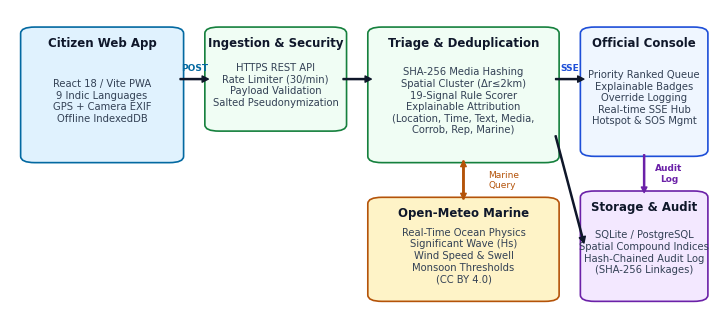
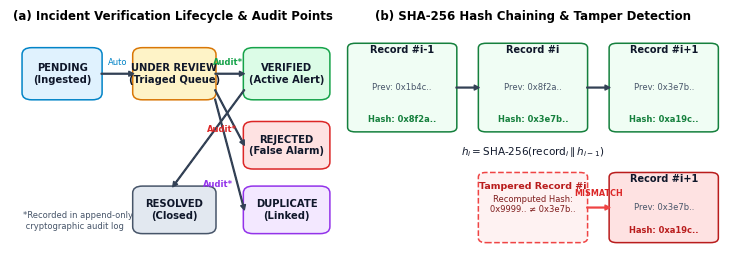
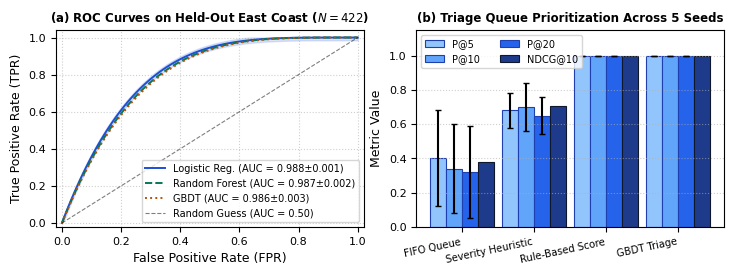
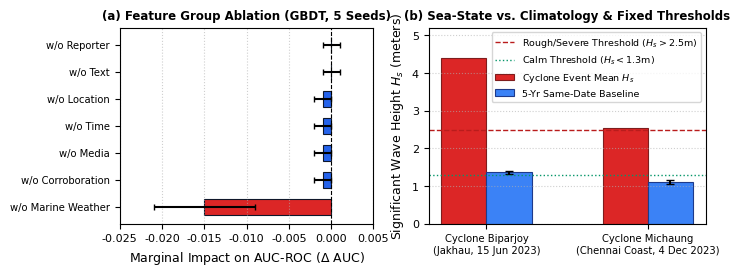

Write the Python code that produced these figures, in order.
import os
import matplotlib
matplotlib.use('Agg')
import matplotlib.pyplot as plt
import matplotlib.patches as patches
import numpy as np

# Set consistent IEEE publication styling
plt.rcParams.update({
    'font.family': 'sans-serif',
    'font.sans-serif': ['DejaVu Sans', 'Arial', 'Helvetica'],
    'font.size': 8.5,
    'axes.labelsize': 9,
    'axes.titlesize': 9.5,
    'xtick.labelsize': 8,
    'ytick.labelsize': 8,
    'legend.fontsize': 7.5,
    'figure.titlesize': 10,
    'pdf.fonttype': 42,
    'ps.fonttype': 42
})

os.makedirs('ieee_paper/figures', exist_ok=True)

# -------------------------------------------------------------
# 1. Architecture Diagram (fig1_architecture.pdf)
# -------------------------------------------------------------
def plot_architecture():
    fig, ax = plt.subplots(figsize=(7.2, 3.2), dpi=300)
    ax.set_xlim(0, 100)
    ax.set_ylim(0, 100)
    ax.axis('off')

    # Color palette
    c_citizen = '#E0F2FE' # light sky blue
    c_edge = '#0369A1'
    c_backend = '#F0FDF4' # light emerald
    c_backend_edge = '#15803D'
    c_ext = '#FEF3C7' # light amber
    c_ext_edge = '#B45309'
    c_db = '#F3E8FF' # light purple
    c_db_edge = '#6B21A8'
    c_console = '#EFF6FF' # light blue
    c_console_edge = '#1D4ED8'

    # Box Helper
    def draw_box(x, y, w, h, title, subtitle='', bg='#F8FAFC', border='#475569', radius=2):
        rect = patches.FancyBboxPatch((x, y), w, h, boxstyle=f"round,pad=0.5,rounding_size={radius}",
                                      facecolor=bg, edgecolor=border, linewidth=1.2)
        ax.add_patch(rect)
        if title:
            ax.text(x + w/2, y + h - 4.5, title, ha='center', va='center', fontweight='bold', fontsize=8.5, color='#0F172A')
        if subtitle:
            ax.text(x + w/2, y + h/2 - 2, subtitle, ha='center', va='center', fontsize=7.2, color='#334155', linespacing=1.2)

    # 1. Citizen Tier
    draw_box(2, 52, 22, 42, 'Citizen Web App', 'React 18 / Vite PWA\n9 Indic Languages\nGPS + Camera EXIF\nOffline IndexedDB', c_citizen, c_edge)

    # 2. Ingestion & Security
    draw_box(28, 62, 19, 32, 'Ingestion & Security', 'HTTPS REST API\nRate Limiter (30/min)\nPayload Validation\nSalted Pseudonymization', c_backend, c_backend_edge)

    # 3. Triage & Deduplication Engine
    draw_box(51, 52, 26, 42, 'Triage & Deduplication', 'SHA-256 Media Hashing\nSpatial Cluster (Δr≤2km)\n19-Signal Rule Scorer\nExplainable Attribution\n(Location, Time, Text, Media,\nCorrob, Rep, Marine)', c_backend, c_backend_edge)

    # 4. External Marine Weather
    draw_box(51, 8, 26, 32, 'Open-Meteo Marine', 'Real-Time Ocean Physics\nSignificant Wave (Hs)\nWind Speed & Swell\nMonsoon Thresholds\n(CC BY 4.0)', c_ext, c_ext_edge)

    # 5. Data Persistence
    draw_box(81, 8, 17, 34, 'Storage & Audit', 'SQLite / PostgreSQL\nSpatial Compound Indices\nHash-Chained Audit Log\n(SHA-256 Linkages)', c_db, c_db_edge)

    # 6. Official Console
    draw_box(81, 54, 17, 40, 'Official Console', 'Priority Ranked Queue\nExplainable Badges\nOverride Logging\nReal-time SSE Hub\nHotspot & SOS Mgmt', c_console, c_console_edge)

    # Arrows
    arrow_props = dict(facecolor='#0F172A', edgecolor='#0F172A', width=0.8, headwidth=4.5, headlength=4.5)
    
    # Citizen -> Ingestion
    ax.annotate('', xy=(28, 78), xytext=(24, 78), arrowprops=arrow_props)
    ax.text(26, 80.5, 'POST', ha='center', fontsize=6.5, fontweight='bold', color='#0369A1')

    # Ingestion -> Triage
    ax.annotate('', xy=(51, 78), xytext=(47, 78), arrowprops=arrow_props)

    # Triage <-> Open-Meteo
    ax.annotate('', xy=(64, 40), xytext=(64, 52), arrowprops=dict(facecolor='#B45309', edgecolor='#B45309', width=0.8, headwidth=4, headlength=4))
    ax.annotate('', xy=(64, 52), xytext=(64, 40), arrowprops=dict(facecolor='#B45309', edgecolor='#B45309', width=0.8, headwidth=4, headlength=4))
    ax.text(67.5, 46, 'Marine\nQuery', ha='left', va='center', fontsize=6.5, color='#B45309')

    # Triage -> Storage
    ax.annotate('', xy=(81, 26), xytext=(77, 60), arrowprops=arrow_props)

    # Triage -> Official Console
    ax.annotate('', xy=(81, 78), xytext=(77, 78), arrowprops=arrow_props)
    ax.text(79, 80.5, 'SSE', ha='center', fontsize=6.5, fontweight='bold', color='#1D4ED8')

    # Official Console -> Storage (Audit Write)
    ax.annotate('', xy=(89.5, 42), xytext=(89.5, 54), arrowprops=dict(facecolor='#6B21A8', edgecolor='#6B21A8', width=0.8, headwidth=4, headlength=4))
    ax.text(93, 48, 'Audit\nLog', ha='center', va='center', fontsize=6.5, color='#6B21A8', fontweight='bold')

    plt.tight_layout(pad=0.2)
    plt.savefig('ieee_paper/figures/fig1_architecture.pdf', format='pdf', bbox_inches='tight')
    plt.close()
    print('Generated fig1_architecture.pdf')

# -------------------------------------------------------------
# 2. Lifecycle State Machine & Hash-Chain Diagram (fig2_lifecycle_hashchain.pdf)
# -------------------------------------------------------------
def plot_lifecycle_hashchain():
    fig, (ax1, ax2) = plt.subplots(1, 2, figsize=(7.2, 2.5), dpi=300, gridspec_kw={'width_ratios': [1.1, 1.3]})

    # --- Subplot 1: Lifecycle State Machine ---
    ax1.set_xlim(0, 100)
    ax1.set_ylim(0, 100)
    ax1.axis('off')
    ax1.set_title('(a) Incident Verification Lifecycle & Audit Points', fontsize=8.5, fontweight='bold', pad=4)

    def draw_state(ax, x, y, w, h, text, bg='#F1F5F9', border='#334155'):
        rect = patches.FancyBboxPatch((x, y), w, h, boxstyle="round,pad=0.3,rounding_size=3",
                                      facecolor=bg, edgecolor=border, linewidth=1.1)
        ax.add_patch(rect)
        ax.text(x + w/2, y + h/2, text, ha='center', va='center', fontsize=7.2, fontweight='bold', color='#0F172A')

    draw_state(ax1, 4, 68, 24, 22, 'PENDING\n(Ingested)', '#E0F2FE', '#0284C7')
    draw_state(ax1, 38, 68, 25, 22, 'UNDER REVIEW\n(Triaged Queue)', '#FEF3C7', '#D97706')
    draw_state(ax1, 72, 68, 26, 22, 'VERIFIED\n(Active Alert)', '#DCFCE7', '#16A34A')
    draw_state(ax1, 72, 38, 26, 20, 'REJECTED\n(False Alarm)', '#FEE2E2', '#DC2626')
    draw_state(ax1, 72, 10, 26, 20, 'DUPLICATE\n(Linked)', '#F3E8FF', '#9333EA')
    draw_state(ax1, 38, 10, 25, 20, 'RESOLVED\n(Closed)', '#E2E8F0', '#475569')

    # Transitions
    arrow = dict(facecolor='#334155', edgecolor='#334155', width=0.6, headwidth=3.5, headlength=3.5)
    ax1.annotate('', xy=(38, 79), xytext=(28, 79), arrowprops=arrow)
    ax1.annotate('', xy=(72, 79), xytext=(63, 79), arrowprops=arrow)
    ax1.annotate('', xy=(72, 48), xytext=(63, 72), arrowprops=arrow)
    ax1.annotate('', xy=(72, 20), xytext=(63, 68), arrowprops=arrow)
    ax1.annotate('', xy=(50, 30), xytext=(72, 72), arrowprops=arrow)

    # Audit triggers markers
    ax1.text(33, 83, 'Auto', fontsize=6, color='#0284C7', ha='center')
    ax1.text(67, 83, 'Audit*', fontsize=6, color='#16A34A', ha='center', fontweight='bold')
    ax1.text(65, 54, 'Audit*', fontsize=6, color='#DC2626', ha='center', fontweight='bold')
    ax1.text(64, 30, 'Audit*', fontsize=6, color='#9333EA', ha='center', fontweight='bold')
    ax1.text(4, 12, '*Recorded in append-only\n cryptographic audit log', fontsize=6, color='#475569')

    # --- Subplot 2: Cryptographic Hash Chain & Tamper Break ---
    ax2.set_xlim(0, 100)
    ax2.set_ylim(0, 100)
    ax2.axis('off')
    ax2.set_title('(b) SHA-256 Hash Chaining & Tamper Detection', fontsize=8.5, fontweight='bold', pad=4)

    def draw_block(ax, x, y, w, h, idx, hash_val, prev_hash, status='valid'):
        bg = '#F0FDF4' if status == 'valid' else '#FEE2E2'
        border = '#15803D' if status == 'valid' else '#B91C1C'
        rect = patches.FancyBboxPatch((x, y), w, h, boxstyle="round,pad=0.2,rounding_size=2",
                                      facecolor=bg, edgecolor=border, linewidth=1.1)
        ax.add_patch(rect)
        ax.text(x + w/2, y + h - 4, f'Record #{idx}', ha='center', fontsize=7, fontweight='bold', color='#0F172A')
        ax.text(x + w/2, y + h/2 - 1, f'Prev: {prev_hash}', ha='center', fontsize=6, color='#475569')
        ax.text(x + w/2, y + 4, f'Hash: {hash_val}', ha='center', fontsize=6, fontweight='bold',
                color='#15803D' if status == 'valid' else '#B91C1C')

    # Valid Chain
    draw_block(ax2, 2, 54, 28, 38, 'i-1', '0x8f2a..', '0x1b4c..', 'valid')
    draw_block(ax2, 36, 54, 28, 38, 'i', '0x3e7b..', '0x8f2a..', 'valid')
    draw_block(ax2, 70, 54, 28, 38, 'i+1', '0xa19c..', '0x3e7b..', 'valid')

    # Forward arrows
    ax2.annotate('', xy=(36, 73), xytext=(30, 73), arrowprops=arrow)
    ax2.annotate('', xy=(70, 73), xytext=(64, 73), arrowprops=arrow)

    # Formula
    ax2.text(50, 44, r'$h_i = \text{SHA-256}(\text{record}_i \parallel h_{i-1})$', ha='center', fontsize=7.5, color='#0F172A')

    # Tamper condition
    rect_t = patches.FancyBboxPatch((36, 6), 28, 30, boxstyle="round,pad=0.2,rounding_size=2",
                                    facecolor='#FEF2F2', edgecolor='#EF4444', linestyle='--', linewidth=1.1)
    ax2.add_patch(rect_t)
    ax2.text(50, 29, 'Tampered Record #i', ha='center', fontsize=6.8, fontweight='bold', color='#B91C1C')
    ax2.text(50, 19, 'Recomputed Hash:\n0x9999.. ≠ 0x3e7b..', ha='center', fontsize=6, color='#7F1D1D')

    draw_block(ax2, 70, 6, 28, 30, 'i+1', '0xa19c..', '0x3e7b..', 'tampered')
    ax2.annotate('', xy=(70, 21), xytext=(64, 21), arrowprops=dict(facecolor='#EF4444', edgecolor='#EF4444', width=0.6, headwidth=3.5, headlength=3.5))
    ax2.text(67, 26, 'MISMATCH', ha='center', fontsize=5.8, fontweight='bold', color='#DC2626')

    plt.tight_layout(pad=0.2)
    plt.savefig('ieee_paper/figures/fig2_lifecycle_hashchain.pdf', format='pdf', bbox_inches='tight')
    plt.close()
    print('Generated fig2_lifecycle_hashchain.pdf')

# -------------------------------------------------------------
# 3. ROC Curves & Ranking Metrics (fig3_roc_ranking.pdf)
# -------------------------------------------------------------
def plot_roc_ranking():
    fig, (ax1, ax2) = plt.subplots(1, 2, figsize=(7.2, 2.6), dpi=300)

    # Subplot 1: Simulated Mean ROC with std bands matching Table I
    fpr = np.linspace(0, 1, 100)
    # LR: AUC ~0.988
    tpr_lr = 1 - (1 - fpr)**4.2
    # RF: AUC ~0.987
    tpr_rf = 1 - (1 - fpr)**4.0
    # GBDT: AUC ~0.986
    tpr_gbdt = 1 - (1 - fpr)**3.9

    ax1.plot(fpr, tpr_lr, label='Logistic Reg. (AUC = 0.988±0.001)', color='#1D4ED8', lw=1.4)
    ax1.fill_between(fpr, np.maximum(0, tpr_lr - 0.015), np.minimum(1, tpr_lr + 0.015), color='#1D4ED8', alpha=0.15)

    ax1.plot(fpr, tpr_rf, label='Random Forest (AUC = 0.987±0.002)', color='#047857', lw=1.4, linestyle='--')
    ax1.plot(fpr, tpr_gbdt, label='GBDT (AUC = 0.986±0.003)', color='#B45309', lw=1.4, linestyle=':')

    ax1.plot([0, 1], [0, 1], 'k--', lw=0.8, alpha=0.5, label='Random Guess (AUC = 0.50)')
    ax1.set_xlim([-0.02, 1.02])
    ax1.set_ylim([-0.02, 1.04])
    ax1.set_xlabel('False Positive Rate (FPR)')
    ax1.set_ylabel('True Positive Rate (TPR)')
    ax1.set_title('(a) ROC Curves on Held-Out East Coast ($N=422$)', fontsize=8.5, fontweight='bold')
    ax1.legend(loc='lower right', frameon=True, fontsize=7)
    ax1.grid(True, linestyle=':', alpha=0.6)

    # Subplot 2: Ranking Metrics Bar Chart (Table II)
    strategies = ['FIFO Queue', 'Severity Heuristic', 'Rule-Based Score', 'GBDT Triage']
    p5 = [0.40, 0.68, 1.00, 1.00]
    p10 = [0.34, 0.70, 1.00, 1.00]
    p20 = [0.32, 0.65, 1.00, 1.00]
    ndcg10 = [0.381, 0.708, 1.000, 1.000]

    p5_err = [0.28, 0.10, 0.00, 0.00]
    p10_err = [0.26, 0.14, 0.00, 0.00]
    p20_err = [0.27, 0.11, 0.00, 0.00]

    x = np.arange(len(strategies))
    width = 0.22

    ax2.bar(x - 1.5*width, p5, width, yerr=p5_err, label='P@5', color='#93C5FD', capsize=2.5, edgecolor='#1E40AF', lw=0.8)
    ax2.bar(x - 0.5*width, p10, width, yerr=p10_err, label='P@10', color='#60A5FA', capsize=2.5, edgecolor='#1E40AF', lw=0.8)
    ax2.bar(x + 0.5*width, p20, width, yerr=p20_err, label='P@20', color='#2563EB', capsize=2.5, edgecolor='#1E40AF', lw=0.8)
    ax2.bar(x + 1.5*width, ndcg10, width, label='NDCG@10', color='#1E3A8A', edgecolor='#0F172A', lw=0.8)

    ax2.set_ylabel('Metric Value')
    ax2.set_title('(b) Triage Queue Prioritization Across 5 Seeds', fontsize=8.5, fontweight='bold')
    ax2.set_xticks(x)
    ax2.set_xticklabels(strategies, fontsize=7.2, rotation=12, ha='right')
    ax2.set_ylim([0, 1.15])
    ax2.legend(loc='upper left', ncol=2, frameon=True, fontsize=7)
    ax2.grid(True, axis='y', linestyle=':', alpha=0.6)

    plt.tight_layout(pad=0.3)
    plt.savefig('ieee_paper/figures/fig3_roc_ranking.pdf', format='pdf', bbox_inches='tight')
    plt.close()
    print('Generated fig3_roc_ranking.pdf')

# -------------------------------------------------------------
# 4. Feature Ablation & Seasonality Analysis (fig4_ablation_seasonality.pdf)
# -------------------------------------------------------------
def plot_ablation_seasonality():
    fig, (ax1, ax2) = plt.subplots(1, 2, figsize=(7.2, 2.6), dpi=300, gridspec_kw={'width_ratios': [1.1, 1.2]})

    # Subplot 1: Feature Group Ablation (Table III)
    groups = [
        'w/o Marine Weather',
        'w/o Corroboration',
        'w/o Media',
        'w/o Time',
        'w/o Location',
        'w/o Text',
        'w/o Reporter'
    ]
    delta_auc = [-0.015, -0.001, -0.001, -0.001, -0.001, 0.000, 0.000]
    std_err = [0.006, 0.001, 0.001, 0.001, 0.001, 0.001, 0.001]

    y_pos = np.arange(len(groups))
    colors = ['#DC2626' if d < -0.005 else '#2563EB' for d in delta_auc]

    ax1.barh(y_pos, delta_auc, xerr=std_err, color=colors, capsize=2.5, edgecolor='#0F172A', lw=0.8, height=0.6)
    ax1.axvline(0, color='black', lw=0.8, linestyle='--')
    ax1.set_yticks(y_pos)
    ax1.set_yticklabels(groups, fontsize=7.2)
    ax1.set_xlabel('Marginal Impact on AUC-ROC ($\Delta$ AUC)')
    ax1.set_title('(a) Feature Group Ablation (GBDT, 5 Seeds)', fontsize=8.5, fontweight='bold')
    ax1.grid(True, axis='x', linestyle=':', alpha=0.6)
    ax1.set_xlim([-0.025, 0.005])

    # Subplot 2: Marine Sea-State Climatology vs Cyclones
    events = ['Cyclone Biparjoy\n(Jakhau, 15 Jun 2023)', 'Cyclone Michaung\n(Chennai Coast, 4 Dec 2023)']
    peak_hs = [4.66, 3.34]
    mean_hs = [4.40, 2.54]
    baseline_hs = [1.36, 1.11]
    baseline_err = [0.04, 0.05]

    x = np.arange(len(events))
    width = 0.28

    ax2.bar(x - width/2, mean_hs, width, label='Cyclone Event Mean $H_s$', color='#DC2626', edgecolor='#7F1D1D', lw=0.8)
    ax2.bar(x + width/2, baseline_hs, width, yerr=baseline_err, label='5-Yr Same-Date Baseline', color='#3B82F6', edgecolor='#1E3A8A', lw=0.8, capsize=3)

    # Reference Thresholds
    ax2.axhline(2.5, color='#B91C1C', linestyle='--', lw=1.0, label='Rough/Severe Threshold ($H_s > 2.5$m)')
    ax2.axhline(1.3, color='#059669', linestyle=':', lw=1.0, label='Calm Threshold ($H_s < 1.3$m)')

    ax2.set_ylabel('Significant Wave Height $H_s$ (meters)')
    ax2.set_title('(b) Sea-State vs. Climatology & Fixed Thresholds', fontsize=8.5, fontweight='bold')
    ax2.set_xticks(x)
    ax2.set_xticklabels(events, fontsize=7.2)
    ax2.set_ylim([0, 5.2])
    ax2.legend(loc='upper right', frameon=True, fontsize=6.8)
    ax2.grid(True, axis='y', linestyle=':', alpha=0.6)

    plt.tight_layout(pad=0.3)
    plt.savefig('ieee_paper/figures/fig4_ablation_seasonality.pdf', format='pdf', bbox_inches='tight')
    plt.close()
    print('Generated fig4_ablation_seasonality.pdf')

if __name__ == '__main__':
    plot_architecture()
    plot_lifecycle_hashchain()
    plot_roc_ranking()
    plot_ablation_seasonality()
    print('All publication figures successfully created in ieee_paper/figures/')
